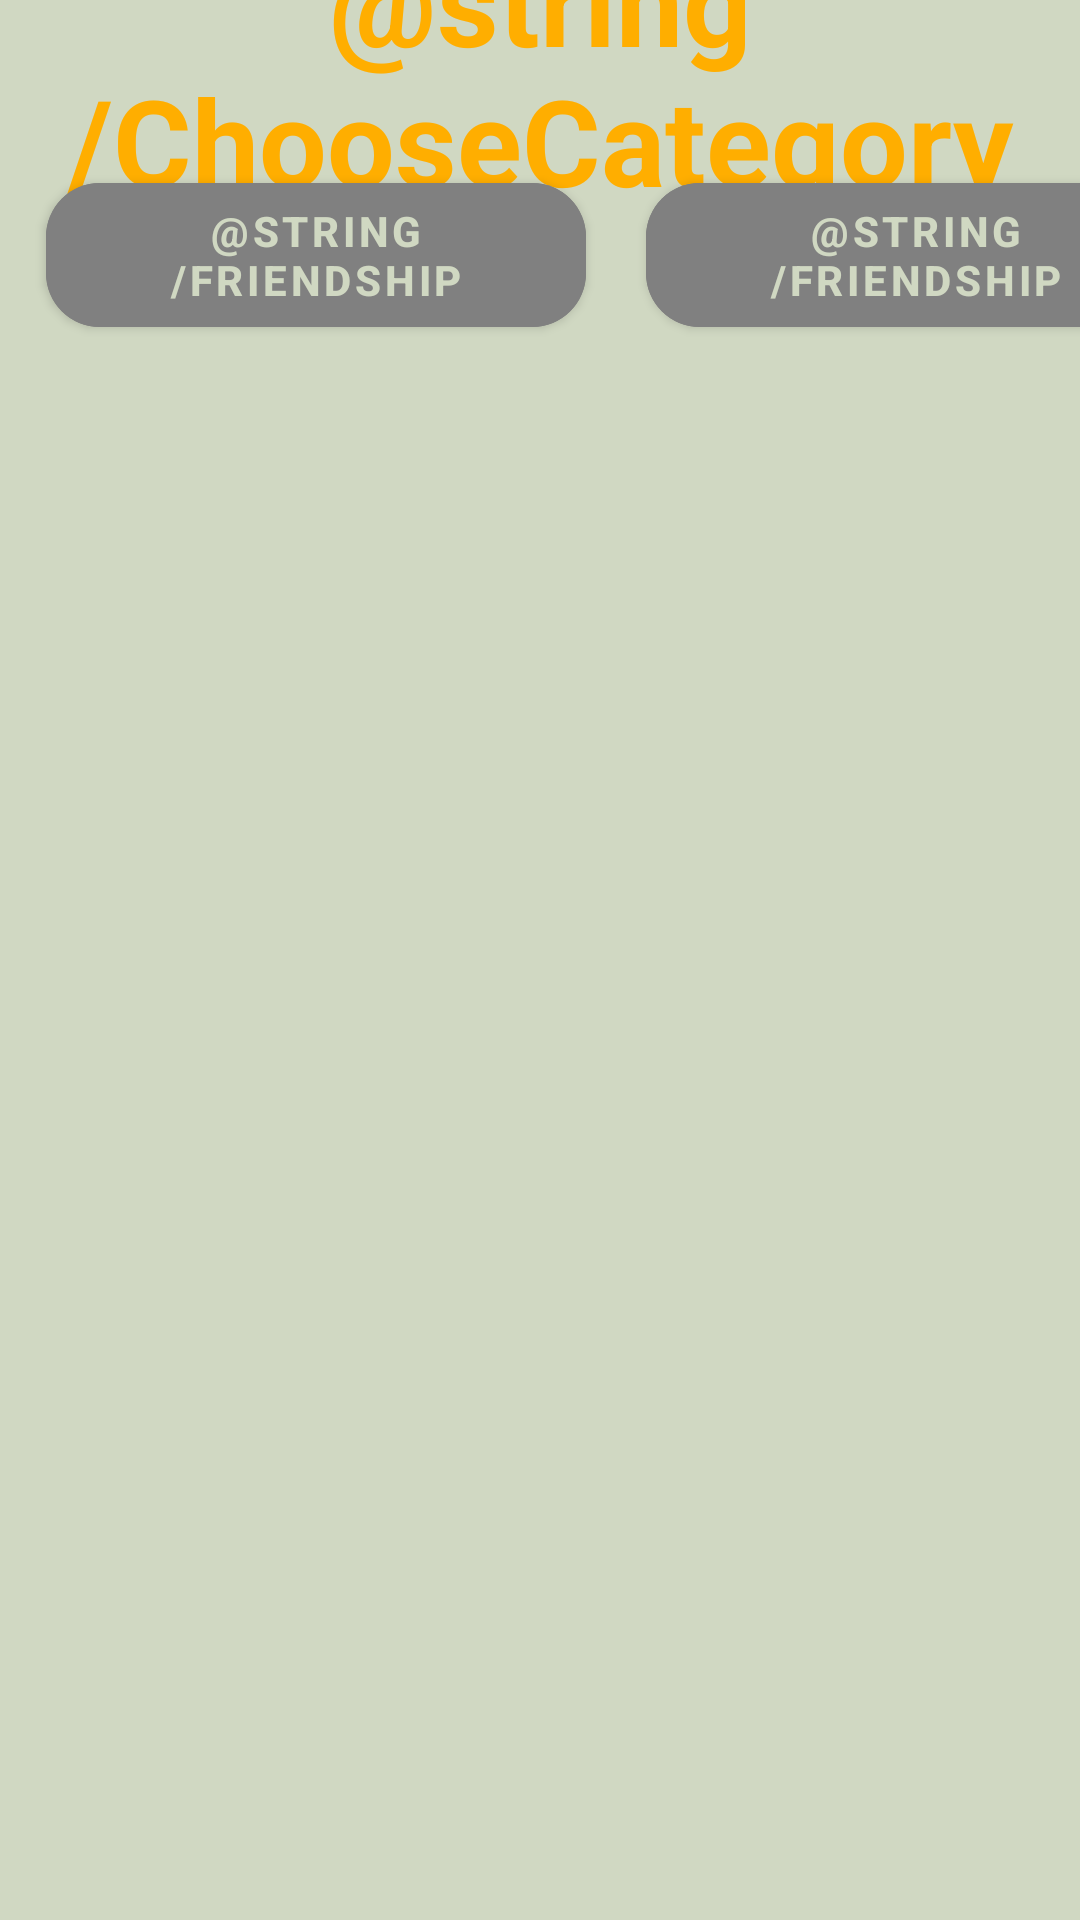

Write the Android layout XML for this screen, with the resource values it uses.
<!-- AndroidManifest.xml: application theme Theme.FastJoke -->
<!-- res/layout/activity_choose_category.xml -->
<?xml version="1.0" encoding="utf-8"?>
<androidx.constraintlayout.widget.ConstraintLayout xmlns:android="http://schemas.android.com/apk/res/android"
    xmlns:app="http://schemas.android.com/apk/res-auto"
    xmlns:tools="http://schemas.android.com/tools"
    android:layout_width="match_parent"
    android:layout_height="match_parent"
    android:background="@color/mainBack"
    tools:context=".screens.choosecategory.ChooseCategoryActivity">

    <TextView
        android:id="@+id/mainLabel"

        android:layout_width="358dp"
        android:layout_height="99dp"

        android:text="@string/ChooseCategory"
        android:textAlignment="center"
        android:textColor="@color/mainTitle"
        android:textSize="40sp"
        android:textStyle="bold"

        app:layout_constraintBottom_toTopOf="@+id/tableLayout"
        app:layout_constraintEnd_toEndOf="parent"
        app:layout_constraintStart_toStartOf="parent"
        app:layout_constraintTop_toTopOf="parent" />

    <TableLayout
        android:id="@+id/tableLayout"
        android:layout_width="411dp"
        android:layout_height="595dp"


        app:layout_constraintBottom_toBottomOf="parent"
        app:layout_constraintEnd_toEndOf="parent"
        app:layout_constraintHorizontal_bias="0.0"
        app:layout_constraintStart_toStartOf="parent"
        app:layout_constraintTop_toTopOf="parent"
        app:layout_constraintVertical_bias="1.0">


        <TableRow
            android:id="@+id/row1"

            android:layout_width="match_parent"
            android:layout_height="match_parent"
            android:gravity="center">

            <com.google.android.material.button.MaterialButton
                android:id="@+id/btnFriend"
                android:layout_margin="10dp"
                android:width="180dp"
                android:height="60dp"
                android:backgroundTint="#808080"
                android:text="@string/friendship"
                android:textColor="@color/mainBack"
                android:textStyle="bold"
                app:cornerRadius="18dp"
                tools:ignore="UsingOnClickInXml" />

            <com.google.android.material.button.MaterialButton
                android:layout_margin="10dp"
                android:width="180dp"
                android:height="60dp"
                android:backgroundTint="#808080"
                android:text="@string/friendship"
                android:textColor="@color/mainBack"
                android:textStyle="bold"
                app:cornerRadius="18dp" />
        </TableRow>
    </TableLayout>

</androidx.constraintlayout.widget.ConstraintLayout>
<!-- resources referenced by this layout -->
<resources>
  <color name="mainBack">#d0d8c2</color>
  <color name="mainTitle">#ffae00</color>
  <style name="Theme.FastJoke" parent="Theme.MaterialComponents.DayNight.NoActionBar">
          
          <item name="colorPrimary">@color/purple_500</item>
          <item name="colorPrimaryVariant">@color/black</item>
          <item name="colorOnPrimary">@color/black</item>
          
          <item name="colorSecondary">@color/teal_200</item>
          <item name="colorSecondaryVariant">@color/teal_700</item>
          <item name="colorOnSecondary">@color/black</item>
          
          <item name="android:statusBarColor">?attr/colorPrimaryVariant</item>
          
      </style>
  <color name="purple_500">#FF0000</color>
  <color name="black">#FF000000</color>
  <color name="teal_200">#FF000000</color>
  <color name="teal_700">#FF018786</color>
</resources>
